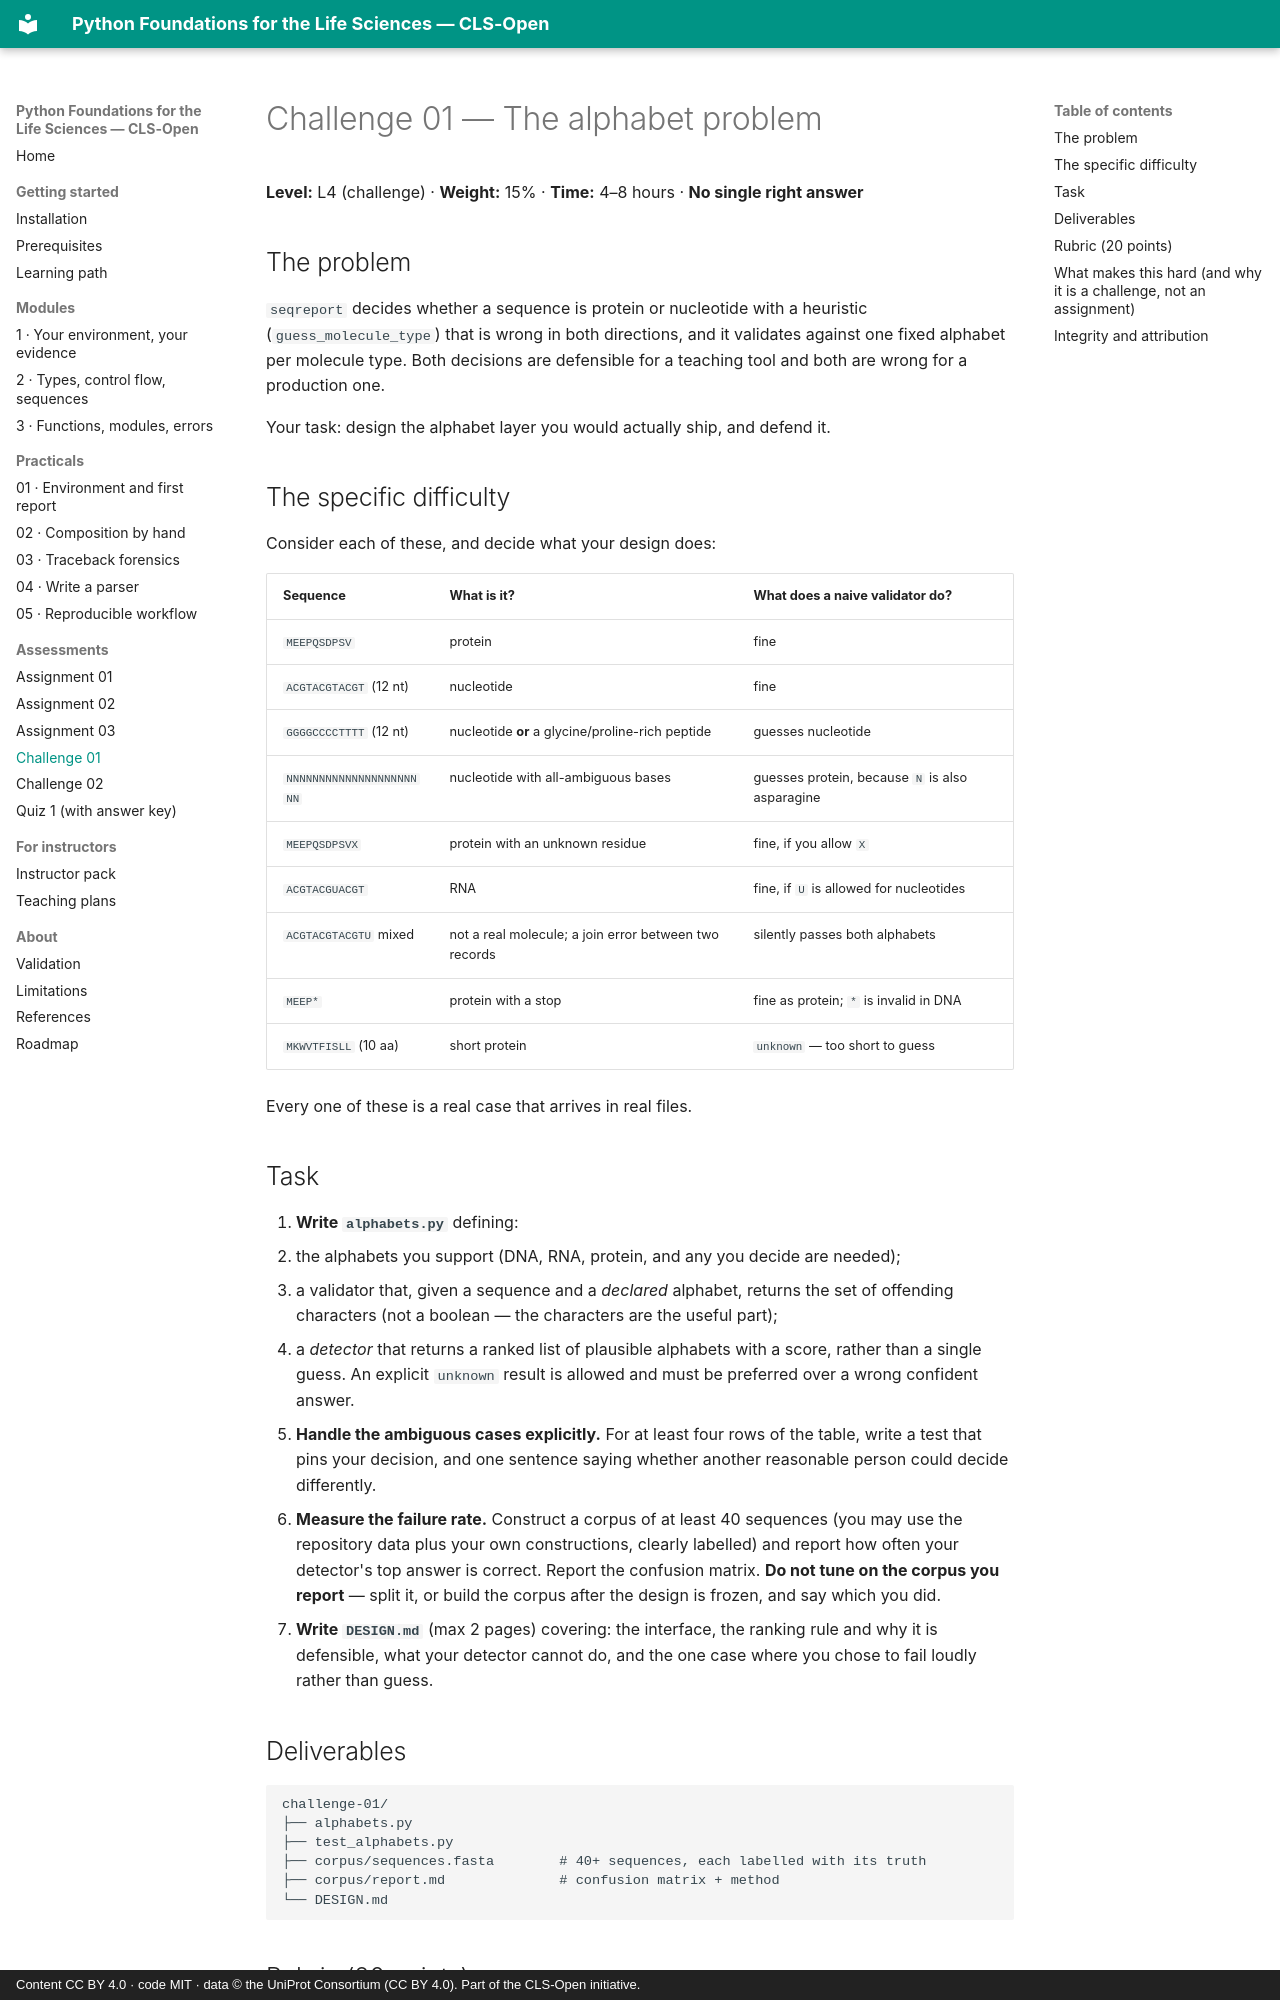

repository: CLS-Open/python-for-biologists · page: assessments/challenge-01-ambiguous-alphabets/index.html · generator: mkdocs · copyright: Content CC BY 4.0 · code MIT · data © the UniProt Consortium (CC BY 4.0). Part of the CLS-Open initiative.

# Challenge 01 — The alphabet problem

**Level:** L4 (challenge) · **Weight:** 15% · **Time:** 4–8 hours · **No single right answer**

## The problem

`seqreport` decides whether a sequence is protein or nucleotide with a heuristic
(`guess_molecule_type`) that is wrong in both directions, and it validates against
one fixed alphabet per molecule type. Both decisions are defensible for a teaching
tool and both are wrong for a production one.

Your task: design the alphabet layer you would actually ship, and defend it.

## The specific difficulty

Consider each of these, and decide what your design does:

| Sequence | What is it? | What does a naive validator do? |
|---|---|---|
| `MEEPQSDPSV` | protein | fine |
| `ACGTACGTACGT` (12 nt) | nucleotide | fine |
| `GGGGCCCCTTTT` (12 nt) | nucleotide **or** a glycine/proline-rich peptide | guesses nucleotide |
| `NNNNNNNNNNNNNNNNNNNNNN` | nucleotide with all-ambiguous bases | guesses protein, because `N` is also asparagine |
| `MEEPQSDPSVX` | protein with an unknown residue | fine, if you allow `X` |
| `ACGTACGUACGT` | RNA | fine, if `U` is allowed for nucleotides |
| `ACGTACGTACGTU` mixed | not a real molecule; a join error between two records | silently passes both alphabets |
| `MEEP*` | protein with a stop | fine as protein; `*` is invalid in DNA |
| `MKWVTFISLL` (10 aa) | short protein | `unknown` — too short to guess |

Every one of these is a real case that arrives in real files.

## Task

1. **Write `alphabets.py`** defining:
   - the alphabets you support (DNA, RNA, protein, and any you decide are needed);
   - a validator that, given a sequence and a *declared* alphabet, returns the set
     of offending characters (not a boolean — the characters are the useful part);
   - a *detector* that returns a ranked list of plausible alphabets with a score,
     rather than a single guess. An explicit `unknown` result is allowed and must be
     preferred over a wrong confident answer.
2. **Handle the ambiguous cases explicitly.** For at least four rows of the table,
   write a test that pins your decision, and one sentence saying whether another
   reasonable person could decide differently.
3. **Measure the failure rate.** Construct a corpus of at least 40 sequences (you may
   use the repository data plus your own constructions, clearly labelled) and report
   how often your detector's top answer is correct. Report the confusion matrix.
   **Do not tune on the corpus you report** — split it, or build the corpus after the
   design is frozen, and say which you did.
4. **Write `DESIGN.md`** (max 2 pages) covering: the interface, the ranking rule and
   why it is defensible, what your detector cannot do, and the one case where you
   chose to fail loudly rather than guess.
